Run: headless pygame with SDL's dummy video driver; simulated clock (each Clock.tick advances the game by its frame time, no real sleeping); random seed 0; keys injected as events and as key.get_pressed() state; mouse plan: one left click at the window centre at the start of phase 2, then a move to the lower-right quarter at the start of phase 3.
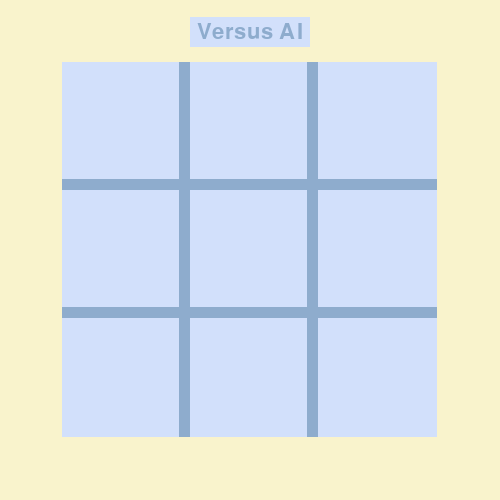
Frame 1 of 4 · flips 1–60 · no input
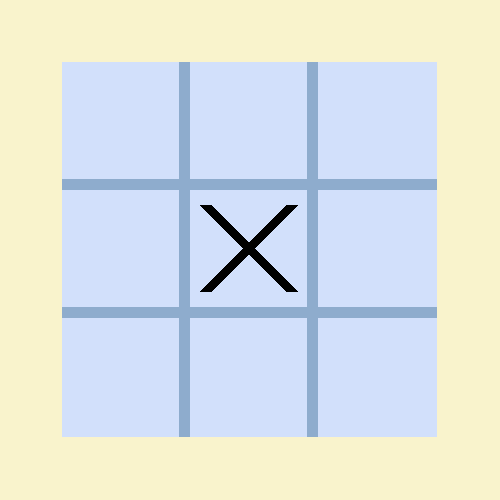
Frame 2 of 4 · flips 61–180 · clicked the window centre · tapped SPACE, RETURN · held RIGHT (→), D
Frame 3 of 4 · flips 181–300 · moved the mouse to the lower-right quarter · held DOWN (↓), S · screen unchanged from frame 2, image omitted
Frame 4 of 4 · flips 301–420 · held LEFT (←), A, UP (↑), W · screen unchanged from frame 3, image omitted

The pygame program that drew these frames:

import pygame
import sys
import math
import random

pygame.init()

# create a 2d screen
screen_width = 500
screen_height = 500
screen = pygame.display.set_mode((screen_width, screen_height))

# Set the caption
pygame.display.set_caption("Tic-Tac-Toe")

# control the whole game
game_over = False

# define colors
BLACK = (0, 0, 0)
WHITE = (255, 255, 255)
RED =  (255, 100, 100)
BOX_COLOR = (210, 224, 251)
BG_COLOR = (249, 243, 204)

# define position
SPOT = None
BOTBOX = None

# keep track of the moves
player = 'X'
board = [' ' for i in range(9)]
current_winner = None

# Create separate surfaces for drawing
surface = pygame.Surface((screen_width, screen_height), pygame.SRCALPHA)


def num_empty_squares():
    return board.count(' ')


def empty_squares():
    return ' ' in board


def available_moves():
    return [i for i, x in enumerate(board) if x == ' ']


# for bot, no need to draw lines, just doing the background
def bot_make_move(pl, sp):
    print_line = False
    board[sp] = pl
    if ( winner(pl, sp, print_line) ):
        return pl


def minimax(pl):
    global current_winner
    max_player = player
    other_player = 'O' if pl == 'X' else 'X'

    # first we want to check if the previous move is a winner
    if current_winner == other_player:
        return {'position': None, 'score': 1 * (num_empty_squares() + 1) if other_player == max_player else -1 * (
                        num_empty_squares() + 1)}
    elif not empty_squares():
        return {'position': None, 'score': 0}
    
    if pl == max_player:
        best = {'position': None, 'score': -math.inf}  # each score should maximize
    else:
        best = {'position': None, 'score': math.inf}  # each score should minimize
    for possible_move in available_moves():
        current_winner = bot_make_move(pl, possible_move)
        sim_score = minimax(other_player)  # simulate a game after making that move

        # undo move
        board[possible_move] = ' '
        current_winner = None
        sim_score['position'] = possible_move  # this represents the move optimal next move
         
        if pl == max_player:  # X is max player
            if sim_score['score'] > best['score']:
                best = sim_score
        else:
            if sim_score['score'] < best['score']:
                best = sim_score
    return best


def show_board():
    global SPOT

    # background color of the main screen
    screen.fill(BG_COLOR)

    # draw rectangle
    box_x = 375
    box_y = 375
    x = (screen_width - box_x) // 2
    y = (screen_height - box_y) // 2
    pygame.draw.rect(screen, BOX_COLOR, pygame.Rect(x, y, box_x, box_y))

    # create a game table
    lines_color = (142, 172, 205)
    spot_x = (box_x - (12 * 2)) / 3 - 1
    spot_y = (box_y - (12 * 2)) / 3 - 1
    margin = 0
    # horizontal (they're align on the vertical)
    pygame.draw.line(screen, lines_color, (x + margin, y + spot_y + 6), (x + 374 - margin, y + spot_y + 6), 11)
    pygame.draw.line(screen, lines_color, (x + margin, y + (spot_y * 2) + 12 + 6), (x + 374 - margin, y + (spot_y * 2) + 12 + 6), 11)
    # vertical (they're align on the horizontal)
    pygame.draw.line(screen, lines_color, (x + spot_x + 6, y + margin), (x + spot_x + 6, y + 374 - margin), 11)
    pygame.draw.line(screen, lines_color, (x + (spot_x * 2) + 12 + 6, y + margin), (x + (spot_x * 2) + 12 + 6, y + 374 - margin), 11)

    # store all the spot positions
    i0 = ((x, x + spot_x), (y, y + spot_y))
    i1 = ((x + spot_x + 12, x + spot_x * 2 + 12), (y, y + spot_y))
    i2 = ((x + spot_x * 2 + 24, x + spot_x * 3 + 24), (y, y + spot_y))
    i3 = ((x, x + spot_x), (y + spot_y + 12, y + spot_y * 2 + 12))
    i4 = ((x + spot_x + 12, x + spot_x * 2 + 12), (y + spot_y + 12, y + spot_y * 2 + 12))
    i5 = ((x + spot_x * 2 + 24, x + spot_x * 3 + 24), (y + spot_y + 12, y + spot_y * 2 + 12))
    i6 = ((x, x + spot_x), (y + spot_y * 2 + 24, y + spot_y * 3 + 24))
    i7 = ((x + spot_x + 12, x + spot_x * 2 + 12), (y + spot_y * 2 + 24, y + spot_y * 3 + 24))
    i8 = ((x + spot_x * 2 + 24, x + spot_x * 3 + 24), (y + spot_y * 2 + 24, y + spot_y * 3 + 24))
    SPOT = (i0, i1, i2, i3, i4, i5, i6, i7, i8)

    winner_text()
        
        
def winner_text():
    global game_over

    if current_winner:
        font = pygame.font.Font(None, 32)
        text_surface = font.render("Player " + player + " wins!", True, RED)
        text_rect = text_surface.get_rect(center=(screen_width // 2, 32))
        screen.blit(text_surface, text_rect)
        game_over = True
    elif not empty_squares():
        font = pygame.font.Font(None, 32)
        text_surface = font.render("It's a tie!", True, RED)
        text_rect = text_surface.get_rect(center=(screen_width // 2, 32))
        screen.blit(text_surface, text_rect) 
        game_over = True


def legal_move(x, y):
    if ( (x >= SPOT[0][0][0] and x <= SPOT[0][0][1]) and (y >= SPOT[0][1][0] and y <= SPOT[0][1][1]) and board[0] == ' ' ):
        return 0
    elif ( (x >= SPOT[1][0][0] and x <= SPOT[1][0][1]) and (y >= SPOT[1][1][0] and y <= SPOT[1][1][1]) and board[1] == ' ' ):
        return 1
    elif ( (x >= SPOT[2][0][0] and x <= SPOT[2][0][1]) and (y >= SPOT[2][1][0] and y <= SPOT[2][1][1]) and board[2] == ' ' ):
        return 2
    elif ( (x >= SPOT[3][0][0] and x <= SPOT[3][0][1]) and (y >= SPOT[3][1][0] and y <= SPOT[3][1][1]) and board[3] == ' ' ):
        return 3
    elif ( (x >= SPOT[4][0][0] and x <= SPOT[4][0][1]) and (y >= SPOT[4][1][0] and y <= SPOT[4][1][1]) and board[4] == ' ' ):
        return 4
    elif ( (x >= SPOT[5][0][0] and x <= SPOT[5][0][1]) and (y >= SPOT[5][1][0] and y <= SPOT[5][1][1]) and board[5] == ' ' ):
        return 5
    elif ( (x >= SPOT[6][0][0] and x <= SPOT[6][0][1]) and (y >= SPOT[6][1][0] and y <= SPOT[6][1][1]) and board[6] == ' ' ):
        return 6
    elif ( (x >= SPOT[7][0][0] and x <= SPOT[7][0][1]) and (y >= SPOT[7][1][0] and y <= SPOT[7][1][1]) and board[7] == ' ' ):
        return 7
    elif ( (x >= SPOT[8][0][0] and x <= SPOT[8][0][1]) and (y >= SPOT[8][1][0] and y <= SPOT[8][1][1]) and board[8] == ' ' ):
        return 8
    return None
    

# checking for three(or two) possible way to win for a player
def winner(pl, spot, print_line):
    margin = 6

    # row checking
    row_index = spot // 3
    row = board[row_index * 3: row_index * 3 + 3]
    if all(i == pl for i in row):
        if print_line:
            pygame.draw.line(surface, RED,
                         (SPOT[row_index * 3][0][0] + margin,
                        round((SPOT[row_index * 3][1][1] - SPOT[row_index * 3][1][0]) / 2) + SPOT[row_index * 3][1][0]),
                        (SPOT[row_index * 3 + 2][0][1] - margin,
                        round((SPOT[row_index * 3][1][1] - SPOT[row_index * 3][1][0]) / 2) + SPOT[row_index * 3][1][0]), 10)
        return True
        
    # column checking
    col_index = spot % 3
    col = [board[col_index + i * 3] for i in range(3)]
    if all(i == pl for i in col):
        if print_line:
            pygame.draw.line(surface, RED,
                         (round((SPOT[col_index][0][1] - SPOT[col_index][0][0]) / 2) + SPOT[col_index][0][0],
                        SPOT[col_index][1][0] + margin),
                        (round((SPOT[col_index][0][1] - SPOT[col_index][0][0]) / 2) + SPOT[col_index][0][0],
                        SPOT[col_index + 6][1][1] - margin), 10)
        return True
        
    # diagonally checking
    diag_margin = 20
    if spot % 2 == 0:
        if all(board[i] == pl for i in [0, 4, 8]):
            if print_line:
                pygame.draw.line(surface, RED, (SPOT[0][0][0] + diag_margin, SPOT[0][1][0] + diag_margin), (SPOT[8][0][1] - diag_margin, SPOT[8][1][1] - diag_margin), 14)
            return True
        if all(board[i] == pl for i in [2, 4, 6]):
            if print_line:
                pygame.draw.line(surface, RED, (SPOT[2][0][1] - diag_margin, SPOT[2][1][0] + diag_margin), (SPOT[6][0][0] + diag_margin, SPOT[6][1][1] - diag_margin), 14)
            return True
        
    return False


# round((end - start) / 2) + start -> find the middle pixel, for player
def make_move(pl, sp):
    global player

    x_margin = 15
    print_line = True

    if sp is None:
        return None

    start_x = SPOT[sp][0][0]
    end_x = SPOT[sp][0][1]
    start_y = SPOT[sp][1][0]
    end_y = SPOT[sp][1][1]

    if (pl == 'X'):
        pygame.draw.line(surface, BLACK, (start_x + x_margin, start_y + x_margin), (end_x - x_margin, end_y - x_margin), 12)
        pygame.draw.line(surface, BLACK, (end_x - x_margin, start_y + x_margin), (start_x + x_margin, end_y - x_margin), 12)
    else:
        pygame.draw.circle(surface, WHITE, (round((end_x - start_x) / 2) + start_x, round((end_y - start_y) / 2) + start_y), 50)
        pygame.draw.circle(surface, BOX_COLOR, (round((end_x - start_x) / 2) + start_x, round((end_y - start_y) / 2) + start_y), 41)
    board[sp] = pl

    # check winner on a go
    if ( winner(pl, sp, print_line) ):
        return pl
    
    # did make a move, so shifting the player
    player = 'O' if pl == 'X' else 'X'
    

def vsbotscope(x, y):
    if ( (x >= BOTBOX[0][0] and x <= BOTBOX[0][1]) and (y >= BOTBOX[1][0] and y <= BOTBOX[1][1]) ):
        return True
    return False


def botplay():
    if num_empty_squares() == 9:
        bot_move = random.choice(available_moves())
    else:
        bot_move = minimax(player)['position']
    return bot_move


# if you already click vsbot button or already choose to play pvp
choose = False

# you have decided to play with the bot for the rest of the game
vs_bot = None

def play(x, y):
    global choose, current_winner, vs_bot, bbappear
    
    spot = legal_move(x, y)

    # who do you want to play against
    vsbot = False
    if not choose:
        vsbot = vsbotscope(x, y)

    # decided to play vsbot
    if vsbot:
        choose = True
        bbappear = False
        vs_bot = 1

    # # player vs player (2 player)
    elif not vs_bot and spot is not None:
        choose = True
        bbappear = False
        current_winner = make_move(player, spot)
        vs_bot = 0

    if vs_bot:
        bbappear = False
        move = None
        # - bot goes first
        if player == 'X':
            move = botplay()
            current_winner = make_move(player, move)
        else:
            current_winner = make_move(player, spot) # then it is players turn(for this specific click)
            if spot is not None:
                move = botplay()
            current_winner = make_move(player, move)

        # - comment out the above and uncommented this for the player to goes first
        # current_winner = make_move(player, spot)
        # if spot is not None:
        #     move = botplay()
        # current_winner = make_move(player, move)
    

# appear or disappear(bb for botbutton)
bbappear = True

def botbutton():
    global BOTBOX

    pygame.draw.rect(screen, BOX_COLOR, pygame.Rect(screen_width // 2 - 60, 32 - 15, 120, 30))
    
    font = pygame.font.Font(None, 32)
    text_surface = font.render("Versus AI", True, (142, 172, 205))
    text_rect = text_surface.get_rect(center=(screen_width // 2, 32))
    screen.blit(text_surface, text_rect)

    BOTBOX = ((screen_width // 2 - 60, screen_width // 2 - 60 + 120), (32 - 15, 32 - 15 + 30))


def restart():
    global board, bbappear, game_over, current_winner, vs_bot, choose, clearblitting, player, vs_bot

    board = [' ' for i in range(9)]

    game_over = False
    current_winner = None
    vs_bot = 0
    choose = False
    bbappear = True

    show_board()
    botbutton()
    surface.blit(screen, (0, 0))

    clearblitting = True
    player = 'X'
    vs_bot = None

    return None
    

def restart_bt():
    font = pygame.font.Font(None, 36)
    text_surface = font.render("Restart?", True, RED)
    text_rect = text_surface.get_rect(center=(screen_width // 2, 466))
    screen.blit(text_surface, text_rect)
    return text_rect


# main game loop
running = True

# restart the game
txt_rect = None

# to clear the vsbot button out of blitting screen
clearblitting = False

while running:
    for event in pygame.event.get():
        if event.type == pygame.QUIT:
            running = False
        elif event.type == pygame.MOUSEBUTTONDOWN:
            mouse_x, mouse_y = pygame.mouse.get_pos()

            if not game_over:
                play(mouse_x, mouse_y)
            elif txt_rect.collidepoint(event.pos):
                txt_rect = restart()

    show_board()

    if bbappear:
        botbutton()

    # blitting(copying) surfaces onto the main screen
    screen.blit(surface, (0, 0))

    if clearblitting:
        surface = pygame.Surface((screen_width, screen_height), pygame.SRCALPHA)
        clearblitting = False

    if game_over:
       txt_rect = restart_bt()

    # update the display
    pygame.display.flip()


# quit game
pygame.quit()
sys.exit()
